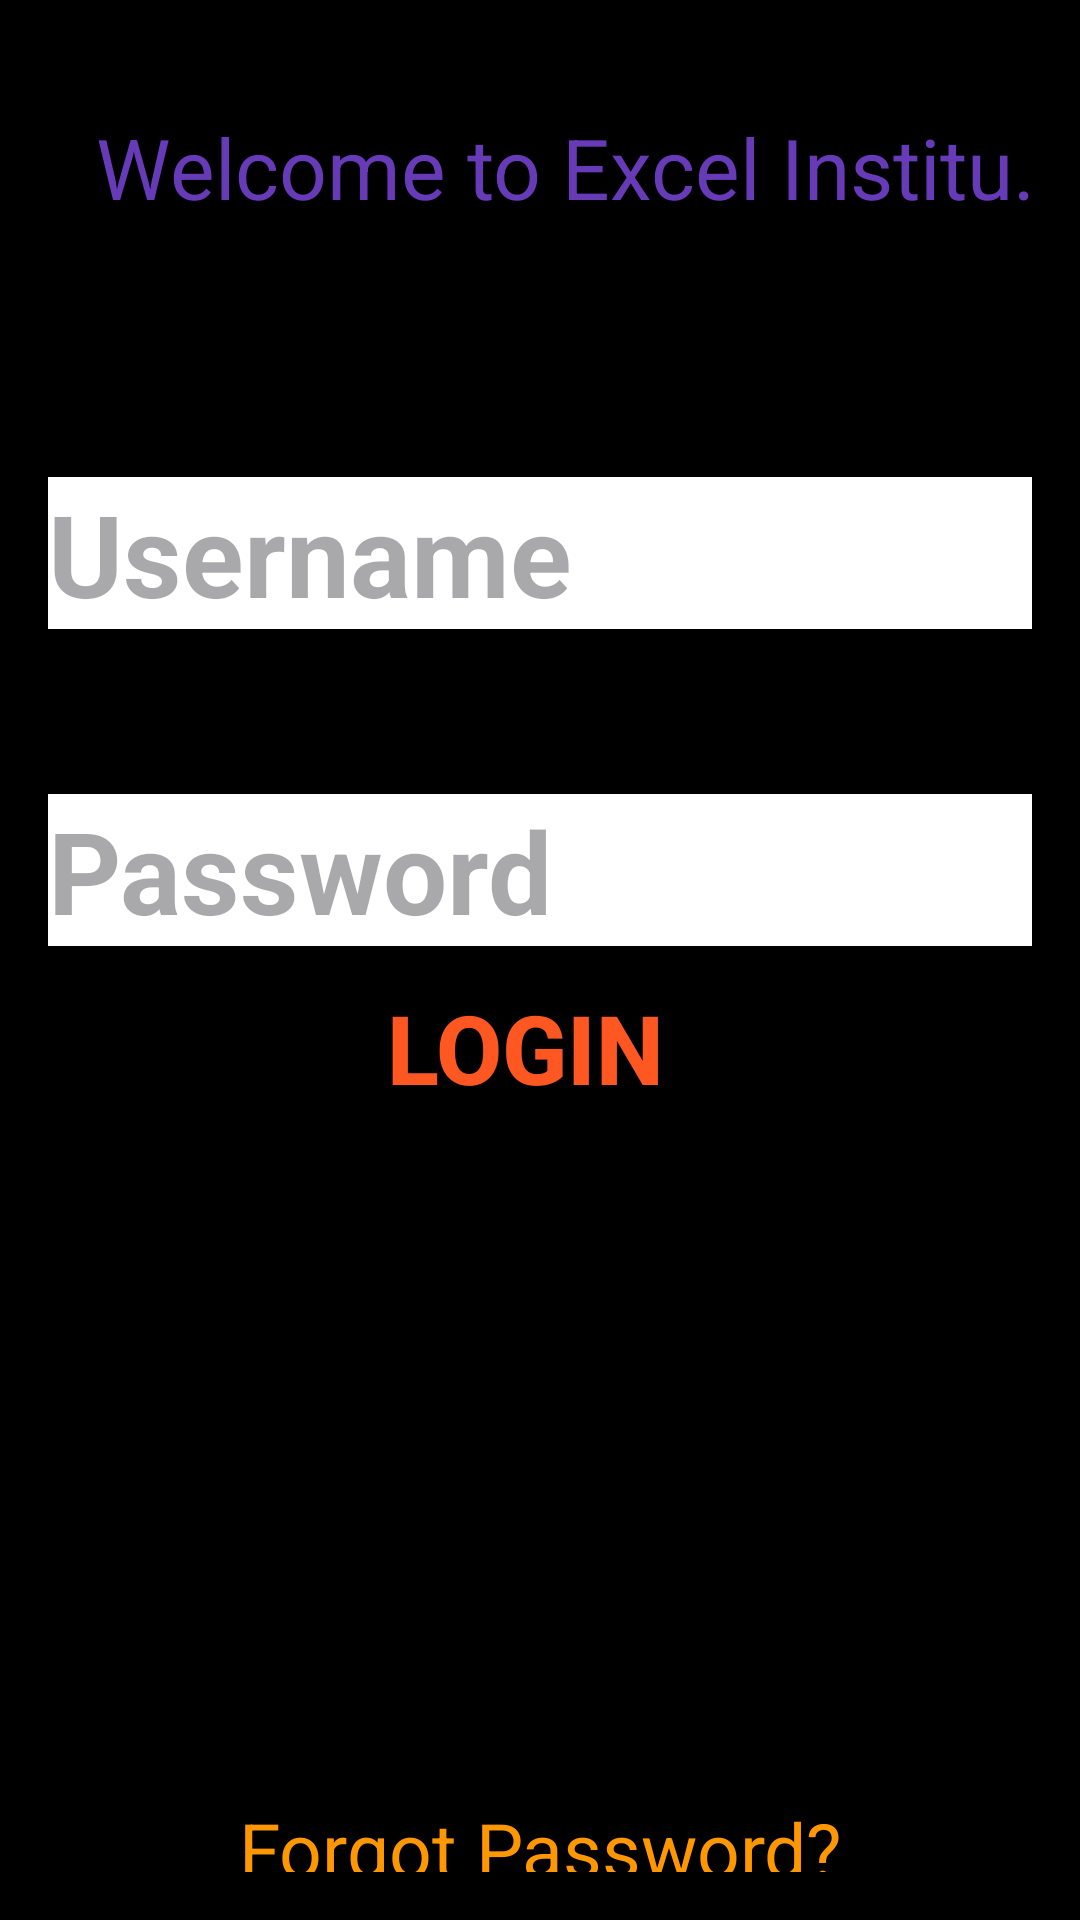

This screen was rendered from an Android layout file. Write that file and the resources it references.
<!-- AndroidManifest.xml: application theme Theme.ExcelInstitute -->
<!-- res/layout/activity_loginactivity.xml -->
<?xml version="1.0" encoding="utf-8"?>
<LinearLayout
    xmlns:android="http://schemas.android.com/apk/res/android"
    android:layout_width="match_parent"
    android:layout_height="match_parent"
    android:orientation="vertical"
    android:padding="16dp"
    android:background="@color/black">
    <TextView
        android:id="@+id/marqueeText3"
        android:layout_width="354dp"
        android:layout_height="83dp"
        android:layout_marginTop="5dp"
        android:ellipsize="marquee"
        android:focusable="true"
        android:focusableInTouchMode="true"
        android:marqueeRepeatLimit="marquee_forever"
        android:padding="16dp"
        android:scrollHorizontally="true"
        android:singleLine="true"
        android:text="Welcome to Excel Institute."
        android:textColor="#673AB7"
        android:textSize="28sp"
        />

   

    <EditText
        android:id="@+id/editTextUsername"
        android:layout_width="match_parent"
        android:layout_height="wrap_content"
        android:hint="Username"
        android:textSize="38dp"
        android:textColor="#3F51B5"
        android:textStyle="bold"
        android:inputType="text"
        android:background="@color/white"
        android:layout_marginTop="55dp"/>

    <EditText
        android:id="@+id/editTextPassword"
        android:layout_width="match_parent"
        android:layout_height="wrap_content"
        android:hint="Password"
        android:textStyle="bold"
        android:textColor="#3F51B5"
        android:textSize="38dp"
        android:inputType="textPassword"
        android:layout_marginTop="55dp"
        android:background="@color/white"/>

    <Button
        android:layout_width="match_parent"
        android:layout_height="wrap_content"
        android:text="Login"
        android:id="@+id/lo"
        android:textStyle="bold"
        android:textColor="#FF5722"
        android:onClick="onLoginClick"
        android:layout_marginTop="10dp"
        android:layout_marginLeft="55dp"
        android:layout_marginRight="65dp"
        android:textSize="32dp"
        android:background="@color/black"/>

    <TextView
        android:layout_width="match_parent"
        android:layout_height="wrap_content"
        android:layout_marginTop="226dp"
        android:text="Forgot Password?"
        android:gravity="center"
        android:textSize="25dp"
        android:textColor="#FF9800" />

</LinearLayout>
<!-- resources referenced by this layout -->
<resources>
  <style name="Theme.ExcelInstitute" parent="Base.Theme.ExcelInstitute" />
  <style name="Base.Theme.ExcelInstitute" parent="Theme.Material3.DayNight.NoActionBar">
          
          
      </style>
  <!-- not gathered from this repository: default colours our renderer supplied (Android Studio template values) -->
  <color name="black">#FF000000</color>
  <color name="white">#FFFFFFFF</color>
</resources>
